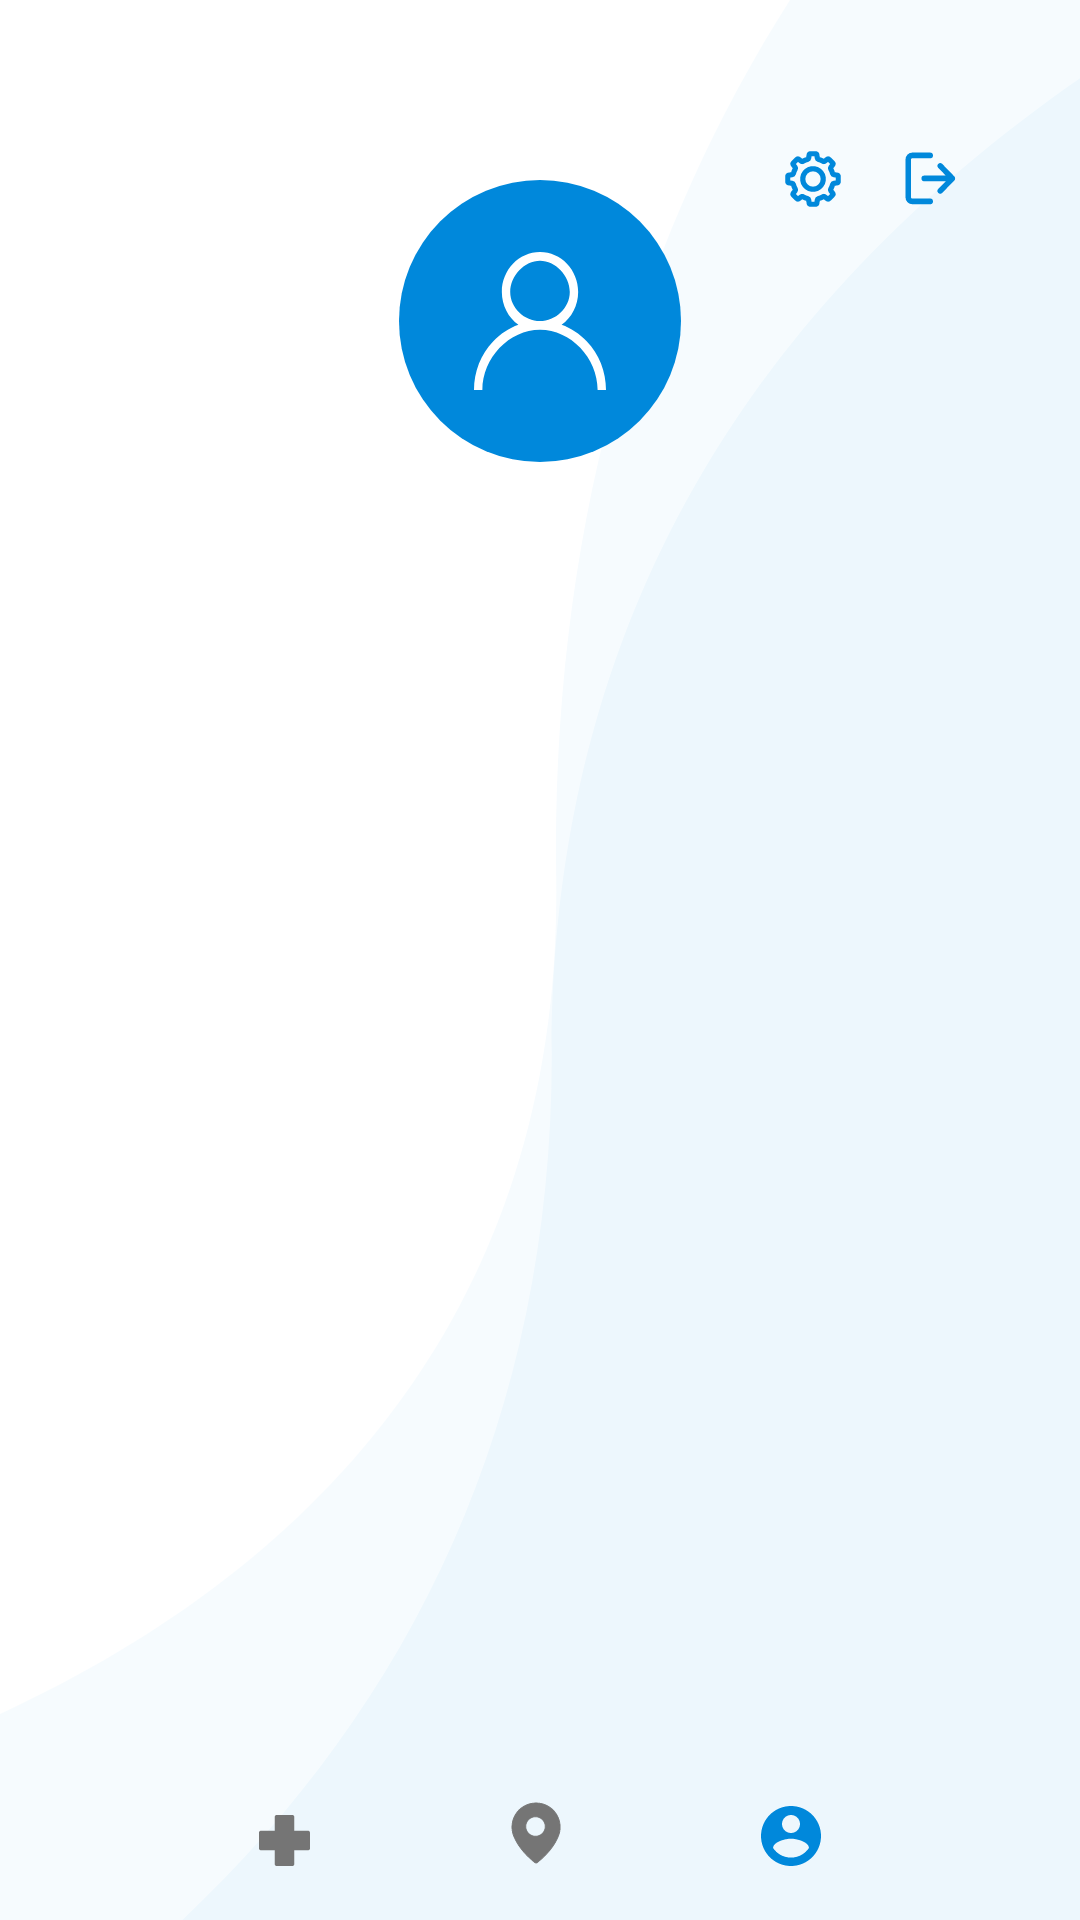

Write the Android layout XML for this screen, with the resource values it uses.
<!-- AndroidManifest.xml: application theme AppTheme -->
<!-- res/layout/f_profile.xml -->
<?xml version="1.0" encoding="utf-8"?>
<androidx.constraintlayout.widget.ConstraintLayout xmlns:android="http://schemas.android.com/apk/res/android"
    xmlns:app="http://schemas.android.com/apk/res-auto"
    xmlns:tools="http://schemas.android.com/tools"
    android:layout_width="match_parent"
    android:layout_height="match_parent"
    android:paddingHorizontal="20dp"
    android:paddingBottom="18dp">

    <ImageView
        android:id="@+id/exitButton"
        android:layout_width="wrap_content"
        android:layout_height="wrap_content"
        android:layout_marginTop="50dp"
        android:layout_marginEnd="20dp"
        android:background="?attr/selectableItemBackgroundBorderless"
        android:src="@drawable/ic_exit"
        app:layout_constraintEnd_toEndOf="parent"
        app:layout_constraintTop_toTopOf="parent" />

    <ImageView
        android:id="@+id/settingsButton"
        android:layout_width="wrap_content"
        android:layout_height="wrap_content"
        android:layout_marginEnd="20dp"
        android:background="?attr/selectableItemBackgroundBorderless"
        android:clickable="true"
        android:src="@drawable/ic_setting"
        app:layout_constraintBottom_toBottomOf="@id/exitButton"
        app:layout_constraintEnd_toStartOf="@id/exitButton"
        app:layout_constraintTop_toTopOf="@id/exitButton" />

    <ImageView
        android:id="@+id/profileIcon"
        android:layout_width="94dp"
        android:layout_height="94dp"
        android:layout_marginTop="60dp"
        android:background="@drawable/profile_background"
        android:scaleType="center"
        android:src="@drawable/ic_profile"
        app:layout_constraintEnd_toEndOf="parent"
        app:layout_constraintStart_toStartOf="parent"
        app:layout_constraintTop_toTopOf="parent" />

    <TextView
        android:id="@+id/fioText"
        style="@style/HeaderTextStyle"
        android:layout_width="match_parent"
        android:layout_height="wrap_content"
        android:layout_marginTop="12dp"
        android:textAlignment="center"
        app:layout_constraintTop_toBottomOf="@id/profileIcon"
        tools:text="Константинопольский Константин Викторович" />

    <TextView
        android:id="@+id/birthText"
        style="@style/NormalTextStyle"
        android:layout_width="match_parent"
        android:layout_height="wrap_content"
        android:layout_marginTop="22dp"
        app:layout_constraintTop_toBottomOf="@id/fioText"
        tools:text="Дата рождения: 01/01/2020" />

    <TextView
        android:id="@+id/sexText"
        style="@style/NormalTextStyle"
        android:layout_width="match_parent"
        android:layout_height="wrap_content"
        android:layout_marginTop="18dp"
        app:layout_constraintTop_toBottomOf="@id/birthText"
        tools:text="Пол: Мужской" />

    <TextView
        android:id="@+id/emailText"
        style="@style/NormalTextStyle"
        android:layout_width="match_parent"
        android:layout_height="wrap_content"
        android:layout_marginTop="18dp"
        app:layout_constraintTop_toBottomOf="@id/sexText"
        tools:text="E-mail: test@test.com" />

    <ImageView
        android:id="@+id/bottomMenu1"
        android:layout_width="wrap_content"
        android:layout_height="wrap_content"
        android:src="@drawable/ic_menu1"
        app:layout_constraintBottom_toBottomOf="parent"
        app:layout_constraintEnd_toStartOf="@id/bottomMenu2"
        app:layout_constraintStart_toStartOf="parent" />

    <ImageView
        android:id="@+id/bottomMenu2"
        android:layout_width="wrap_content"
        android:layout_height="wrap_content"
        android:src="@drawable/ic_menu2"
        app:layout_constraintBottom_toBottomOf="parent"
        app:layout_constraintEnd_toStartOf="@id/bottomMenu3"
        app:layout_constraintStart_toEndOf="@id/bottomMenu1" />

    <ImageView
        android:id="@+id/bottomMenu3"
        android:layout_width="wrap_content"
        android:layout_height="wrap_content"
        android:src="@drawable/ic_menu3"
        app:layout_constraintBottom_toBottomOf="parent"
        app:layout_constraintEnd_toEndOf="parent"
        app:layout_constraintStart_toEndOf="@id/bottomMenu2" />

</androidx.constraintlayout.widget.ConstraintLayout>
<!-- resources referenced by this layout -->
<resources>
  <!-- drawable ic_menu1 (drawable) -->
  <vector xmlns:android="http://schemas.android.com/apk/res/android"
      android:width="17dp"
      android:height="17dp"
      android:viewportWidth="17"
      android:viewportHeight="17">
    <path
        android:pathData="M16.3462,5.2308H11.7692V0.6538C11.7692,0.2906 11.4786,0 11.1154,0H5.8846C5.5214,0 5.2308,0.2906 5.2308,0.6538V5.2308H0.6538C0.2906,5.2308 0,5.5214 0,5.8846V11.1154C0,11.4786 0.2906,11.7692 0.6538,11.7692H5.2308V16.3462C5.2308,16.7094 5.5214,17 5.8846,17H11.1154C11.4786,17 11.7692,16.7094 11.7692,16.3462V11.7692H16.3462C16.7094,11.7692 17,11.4786 17,11.1154V5.8846C16.9637,5.5214 16.6731,5.2308 16.3462,5.2308Z"
        android:fillColor="#757575"/>
  </vector>
  <!-- drawable ic_menu3 (drawable) -->
  <vector xmlns:android="http://schemas.android.com/apk/res/android"
      android:width="20dp"
      android:height="20dp"
      android:viewportWidth="20"
      android:viewportHeight="20">
    <path
        android:pathData="M10,0C4.48,0 0,4.48 0,10C0,15.52 4.48,20 10,20C15.52,20 20,15.52 20,10C20,4.48 15.52,0 10,0ZM10,3C11.66,3 13,4.34 13,6C13,7.66 11.66,9 10,9C8.34,9 7,7.66 7,6C7,4.34 8.34,3 10,3ZM4,13.98C5.29,15.92 7.5,17.2 10,17.2C12.5,17.2 14.71,15.92 16,13.98C15.97,11.99 11.99,10.9 10,10.9C8,10.9 4.03,11.99 4,13.98Z"
        android:fillColor="#0088DB"
        android:fillType="evenOdd"/>
  </vector>
  <!-- drawable profile_background (drawable) -->
  <?xml version="1.0" encoding="utf-8"?>
  <shape xmlns:android="http://schemas.android.com/apk/res/android"
      android:shape="oval">
      <size android:height="94dp" android:width="94dp"/>
      <solid android:color="@color/colorBlue" />
  </shape>
  <style name="HeaderTextStyle">
          <item name="android:textColor">@color/colorText</item>
          <item name="android:textSize">20sp</item>
          <item name="android:letterSpacing">0.01</item>
      </style>
  <style name="NormalTextStyle" parent="HeaderTextStyle">
          <item name="android:textSize">16sp</item>
      </style>
  <color name="colorBlue">#0088DB</color>
  <color name="colorText">#303C40</color>
  <color name="colorPrimary">#0088DB</color>
  <color name="colorPrimaryDark">#3700B3</color>
  <color name="colorInactive">#204F82</color>
  <color name="colorAccent">#0088DB</color>
  <style name="CustomInputLayoutStyle" parent="Widget.MaterialComponents.TextInputLayout.FilledBox">
          <item name="android:textColorHint">@color/colorTextHint</item>
          <item name="errorEnabled">true</item>
          <item name="boxBackgroundColor">@color/box_background</item>
          <item name="hintTextColor">@color/colorBlue</item>
      </style>
  <style name="CustomButtonStyle" parent="Widget.MaterialComponents.Button">
          <item name="backgroundTint">@null</item>
          <item name="rippleColor">@null</item>
          <item name="android:textSize">14sp</item>
          <item name="android:letterSpacing">0.05</item>
          <item name="android:background">@drawable/button_background</item>
      </style>
  <color name="colorTextHint">#A0000000</color>
  <!-- drawable button_background (drawable) -->
  <?xml version="1.0" encoding="utf-8"?>
  <ripple xmlns:android="http://schemas.android.com/apk/res/android"
      android:color="@color/colorWhite">
  
      <item android:id="@android:id/mask">
          <shape android:shape="rectangle">
              <corners android:radius="22dp" />
              <solid android:color="@color/colorWhite" />
          </shape>
      </item>
  
      <item android:id="@android:id/background">
          <shape android:shape="rectangle">
              <corners android:radius="22dp" />
              <gradient
                  android:endColor="#42B3F8"
                  android:startColor="#0289DB"
                  android:type="linear" />
          </shape>
      </item>
  </ripple>
  <color name="colorWhite">#FFFFFF</color>
</resources>
